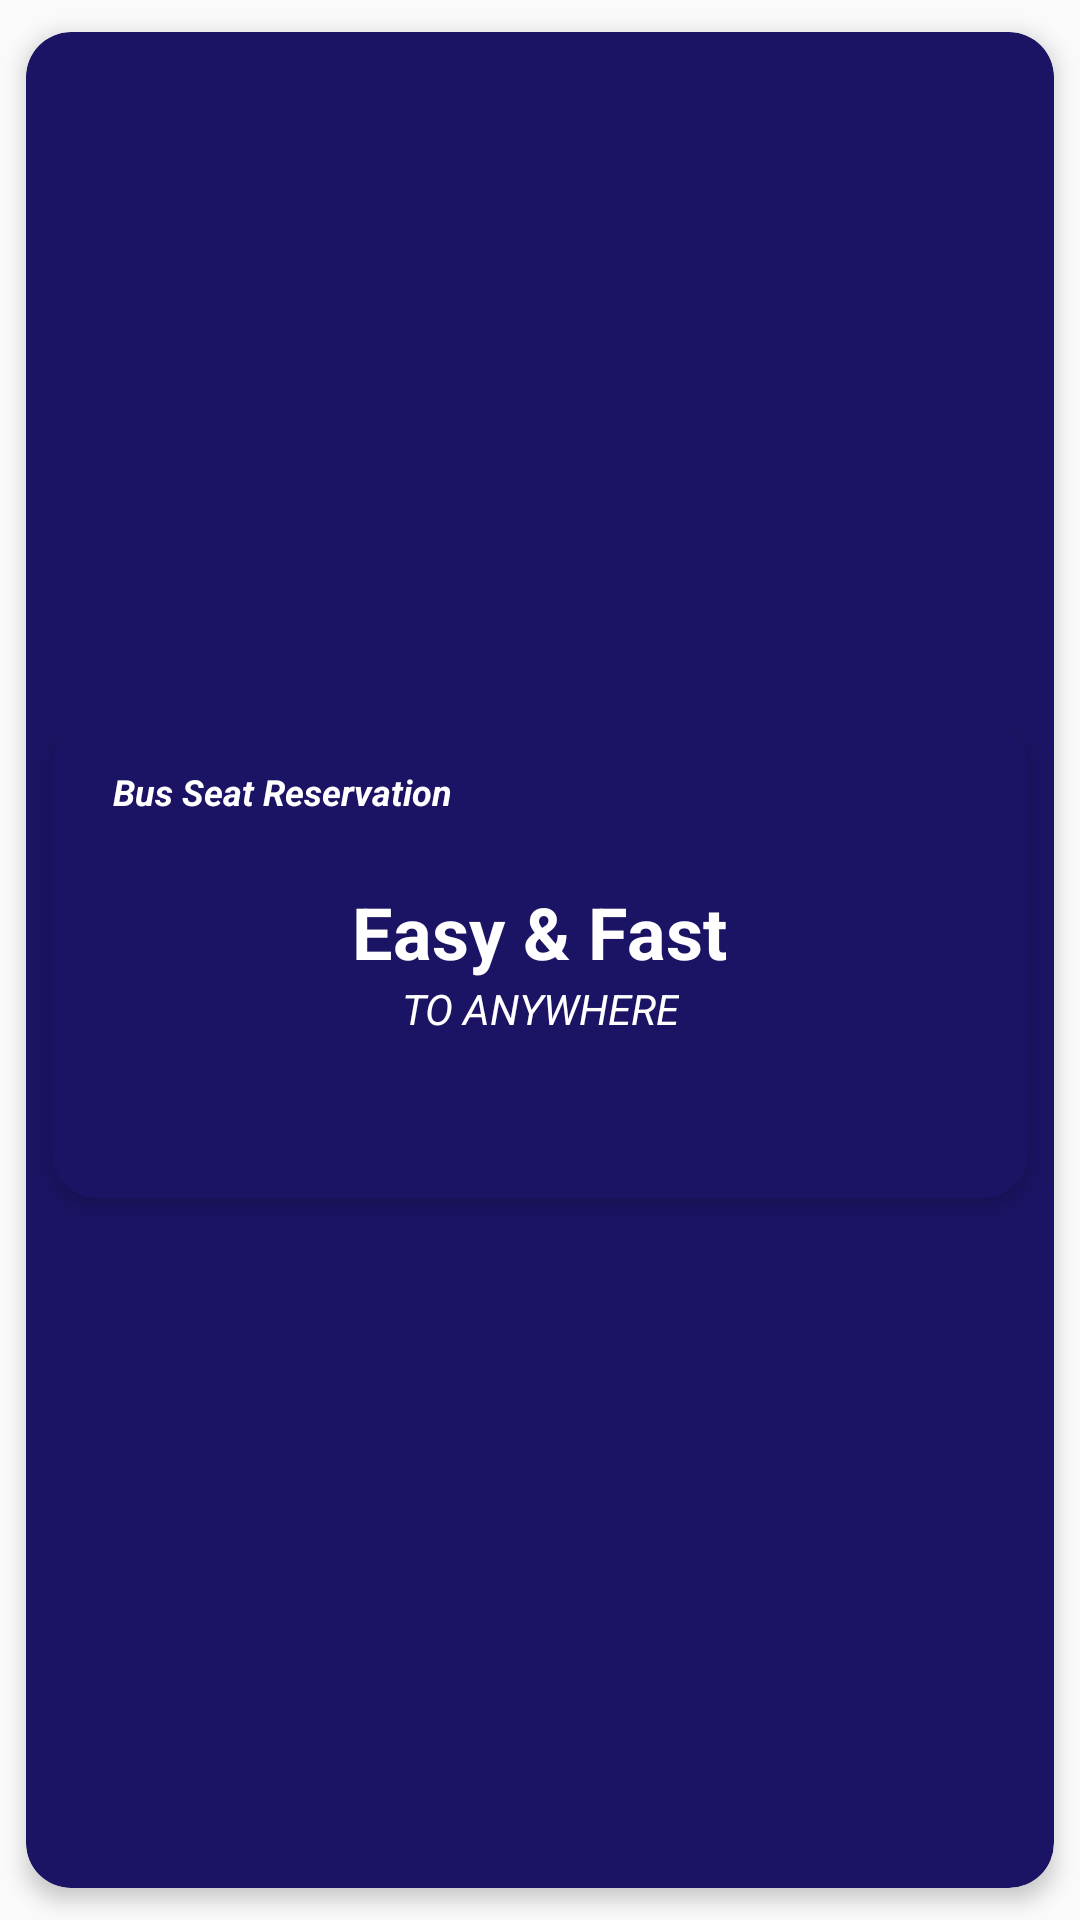

Reconstruct the res/layout file that produces this screen, plus the resources it refers to.
<!-- AndroidManifest.xml: application theme Theme.AstrooBus -->
<!-- res/layout/card_information_bus.xml -->
<?xml version="1.0" encoding="utf-8"?>
<androidx.cardview.widget.CardView xmlns:android="http://schemas.android.com/apk/res/android"
    xmlns:app="http://schemas.android.com/apk/res-auto"
    android:layout_width="match_parent"
    android:layout_height="180dp"
    app:cardBackgroundColor="@color/default_primary_background"
    app:cardCornerRadius="15dp"
    app:cardElevation="4dp"
    app:cardUseCompatPadding="true">

    <LinearLayout
        android:layout_width="match_parent"
        android:layout_height="match_parent"
        android:orientation="horizontal">

        <androidx.cardview.widget.CardView
            android:layout_width="match_parent"
            android:layout_height="180dp"
            android:layout_gravity="center"
            app:cardBackgroundColor="@color/default_primary_background"
            app:cardCornerRadius="15dp"
            app:cardElevation="4dp"
            app:cardUseCompatPadding="true">

            <TextView
                android:layout_width="wrap_content"
                android:layout_height="wrap_content"
                android:layout_marginStart="20dp"
                android:layout_marginTop="15dp"
                android:gravity="center"
                android:text="Bus Seat Reservation"
                android:textColor="@color/white"
                android:textSize="12sp"
                android:textStyle="bold|italic" />

            <LinearLayout
                android:layout_width="match_parent"
                android:layout_height="match_parent"
                android:gravity="center"
                android:orientation="vertical">

                <TextView
                    android:id="@+id/information_bus"
                    android:layout_width="wrap_content"
                    android:layout_height="wrap_content"
                    android:gravity="center"
                    android:text="Easy &amp; Fast"
                    android:textColor="@color/white"
                    android:textSize="24sp"
                    android:textStyle="bold" />

                <TextView
                    android:layout_width="wrap_content"
                    android:layout_height="wrap_content"
                    android:gravity="center"
                    android:text="TO ANYWHERE"
                    android:textColor="@color/white"
                    android:textStyle="italic" />

            </LinearLayout>

        </androidx.cardview.widget.CardView>

    </LinearLayout>



</androidx.cardview.widget.CardView>
<!-- resources referenced by this layout -->
<resources>
  <color name="default_primary_background">#1B1464</color>
  <color name="white">#FFFFFF</color>
  <style name="Theme.AstrooBus" parent="Base.Theme.AstrooBus" />
  <style name="Base.Theme.AstrooBus" parent="Theme.AppCompat.Light.NoActionBar">
          
          
      </style>
</resources>
